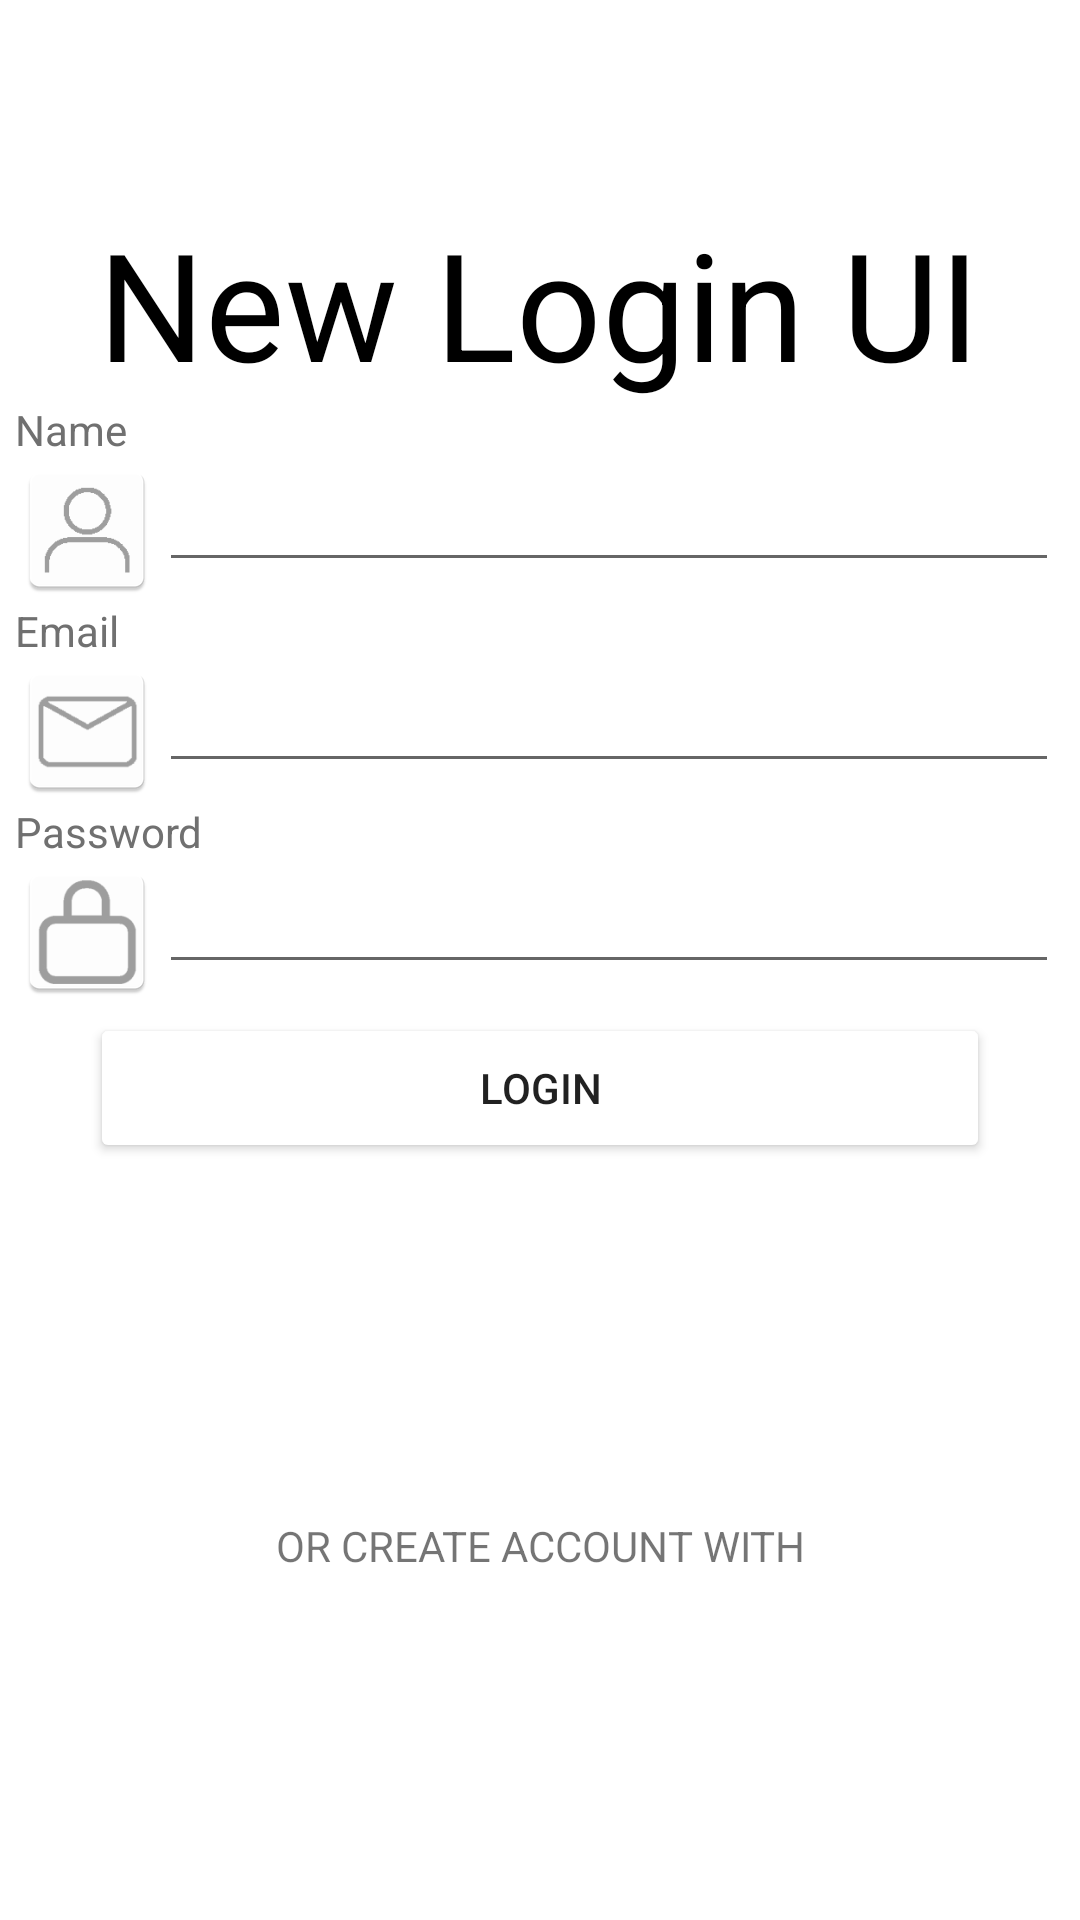

Reconstruct the res/layout file that produces this screen, plus the resources it refers to.
<!-- AndroidManifest.xml: application theme Theme.FragmentUI -->
<!-- res/layout/fragment_register.xml -->
<?xml version="1.0" encoding="utf-8"?>
<androidx.constraintlayout.widget.ConstraintLayout
    xmlns:android="http://schemas.android.com/apk/res/android"
    xmlns:tools="http://schemas.android.com/tools"
    android:layout_width="match_parent"
    android:layout_height="match_parent"
    xmlns:app="http://schemas.android.com/apk/res-auto"
    tools:context=".FragmentRegister">

    <TextView
        android:id="@+id/textView"
        android:layout_width="wrap_content"
        android:layout_height="wrap_content"
        android:text=""
        app:layout_constraintBottom_toBottomOf="parent"
        app:layout_constraintHorizontal_bias="0.498"
        app:layout_constraintLeft_toLeftOf="parent"
        app:layout_constraintRight_toRightOf="parent"
        app:layout_constraintTop_toTopOf="parent"
        app:layout_constraintVertical_bias="0.598" />

    
    <LinearLayout
        android:id="@+id/linearLayout"
        android:layout_width="350dp"
        android:layout_height="wrap_content"
        android:orientation="vertical"
        app:layout_constraintBottom_toTopOf="@+id/textView"
        app:layout_constraintEnd_toEndOf="parent"
        app:layout_constraintStart_toStartOf="parent"
        app:layout_constraintTop_toTopOf="parent"
        app:layout_constraintVertical_bias="0.784">

        <TextView
            android:id="@+id/tV_Name"
            android:layout_width="wrap_content"
            android:layout_height="wrap_content"
            android:text="@string/Name"
            android:textColor="@color/gray"
            tools:ignore="SpUsage" />


        <LinearLayout
            android:layout_width="match_parent"
            android:layout_height="match_parent"
            android:orientation="horizontal">

            <ImageView
                android:layout_width="wrap_content"
                android:layout_height="wrap_content"
                android:src="@mipmap/ic_name"
                android:contentDescription="@string/Name" />

            <EditText
                android:layout_width="300dp"
                android:layout_height="wrap_content"
                android:ems="10"
                android:inputType="textEmailAddress"
                android:textColor="@color/black"
                app:layout_constraintEnd_toEndOf="parent"
                app:layout_constraintStart_toStartOf="parent"
                app:layout_constraintTop_toBottomOf="@+id/tV_Email"
                app:layout_constraintVertical_bias="0.222"
                tools:ignore="SpUsage" />
        </LinearLayout>

        <TextView
            android:id="@+id/tV_Email"
            android:layout_width="wrap_content"
            android:layout_height="wrap_content"
            android:text="@string/Email"
            android:textColor="@color/gray"
            tools:ignore="SpUsage" />


        <LinearLayout
            android:layout_width="match_parent"
            android:layout_height="match_parent"
            android:orientation="horizontal">

            <ImageView
                android:layout_width="wrap_content"
                android:layout_height="wrap_content"
                android:src="@mipmap/ic_email"
                android:contentDescription="@string/Email" />

            <EditText
                android:layout_width="300dp"
                android:layout_height="wrap_content"
                android:ems="10"
                android:inputType="textEmailAddress"
                android:textColor="@color/black"
                app:layout_constraintEnd_toEndOf="parent"
                app:layout_constraintStart_toStartOf="parent"
                app:layout_constraintTop_toBottomOf="@+id/tV_Email"
                app:layout_constraintVertical_bias="0.222"
                tools:ignore="SpUsage" />
        </LinearLayout>

        <TextView
            android:id="@+id/tV_Pass"
            android:layout_width="wrap_content"
            android:layout_height="wrap_content"
            android:text="@string/Pass"
            android:textColor="@color/gray"
            tools:ignore="SpUsage" />

        <LinearLayout
            android:layout_width="match_parent"
            android:layout_height="match_parent"
            android:orientation="horizontal">

            <ImageView
                android:layout_width="wrap_content"
                android:layout_height="wrap_content"
                android:src="@mipmap/ic_pass"
                android:contentDescription="@string/Pass" />


            <EditText
                android:layout_width="300dp"
                android:layout_height="wrap_content"
                android:ems="10"
                android:inputType="textPassword"
                android:textColor="@color/black"
                app:layout_constraintEnd_toEndOf="parent"
                app:layout_constraintStart_toStartOf="parent"
                app:layout_constraintTop_toBottomOf="@+id/tV_Email"
                app:layout_constraintVertical_bias="0.222"
                tools:ignore="SpUsage" />
        </LinearLayout>





    </LinearLayout>

    <Button
        android:layout_width="300dp"
        android:layout_height="50dp"
        android:backgroundTint="@color/gradient"
        android:backgroundTintMode="add"
        android:text="@string/Login"
        app:layout_constraintBottom_toBottomOf="@+id/textView"
        app:layout_constraintEnd_toEndOf="parent"
        app:layout_constraintStart_toStartOf="parent"
        app:layout_constraintTop_toBottomOf="@+id/linearLayout" />


    <TextView
        android:id="@+id/tV_Login"
        android:layout_width="wrap_content"
        android:layout_height="wrap_content"
        android:text="@string/New_login_ui"
        android:textColor="@color/black"
        android:textSize="@dimen/textSize_New"
        app:layout_constraintBottom_toTopOf="@+id/textView"
        app:layout_constraintHorizontal_bias="0.495"
        app:layout_constraintLeft_toLeftOf="parent"
        app:layout_constraintRight_toRightOf="parent"
        app:layout_constraintTop_toTopOf="parent"
        app:layout_constraintVertical_bias="0.222"
        tools:ignore="SpUsage" />

    <TextView
        android:layout_width="wrap_content"
        android:layout_height="wrap_content"
        android:text="@string/CreateWith"
        app:layout_constraintBottom_toBottomOf="parent"
        app:layout_constraintEnd_toEndOf="parent"
        app:layout_constraintStart_toStartOf="parent"
        app:layout_constraintTop_toBottomOf="@+id/textView" />

</androidx.constraintlayout.widget.ConstraintLayout>
<!-- resources referenced by this layout -->
<resources>
  <color name="black">#FF000000</color>
  <color name="gradient"><gradient android:angle="45" android:endColor="#F32617" android:startColor="#FF0057" android:type="linear" /></color>
  <color name="gray">#707070</color>
  <dimen name="textSize_New">50dp</dimen>
  <!-- mipmap ic_email: png bitmap (mipmap-hdpi, 1561 bytes) -->
  <!-- mipmap ic_name: png bitmap (mipmap-hdpi, 1766 bytes) -->
  <!-- mipmap ic_pass: png bitmap (mipmap-hdpi, 1704 bytes) -->
  <string name="CreateWith">OR CREATE ACCOUNT WITH</string>
  <string name="Email">Email</string>
  <string name="Login">Login</string>
  <string name="Name">Name</string>
  <string name="New_login_ui">New Login UI</string>
  <string name="Pass">Password</string>
  <style name="Theme.FragmentUI" parent="Theme.MaterialComponents.DayNight.DarkActionBar">
          
          <item name="colorPrimary">@color/purple_500</item>
          <item name="colorPrimaryVariant">@color/purple_700</item>
          <item name="colorOnPrimary">@color/white</item>
          
          <item name="colorSecondary">@color/teal_200</item>
          <item name="colorSecondaryVariant">@color/teal_700</item>
          <item name="colorOnSecondary">@color/black</item>
          
          <item name="android:statusBarColor" tools:targetApi="l">?attr/colorPrimaryVariant</item>
          
      </style>
  <color name="purple_500">#FF6200EE</color>
  <color name="purple_700">#FF3700B3</color>
  <color name="white">#FFFFFFFF</color>
  <color name="teal_200">#FF03DAC5</color>
  <color name="teal_700">#FF018786</color>
</resources>
